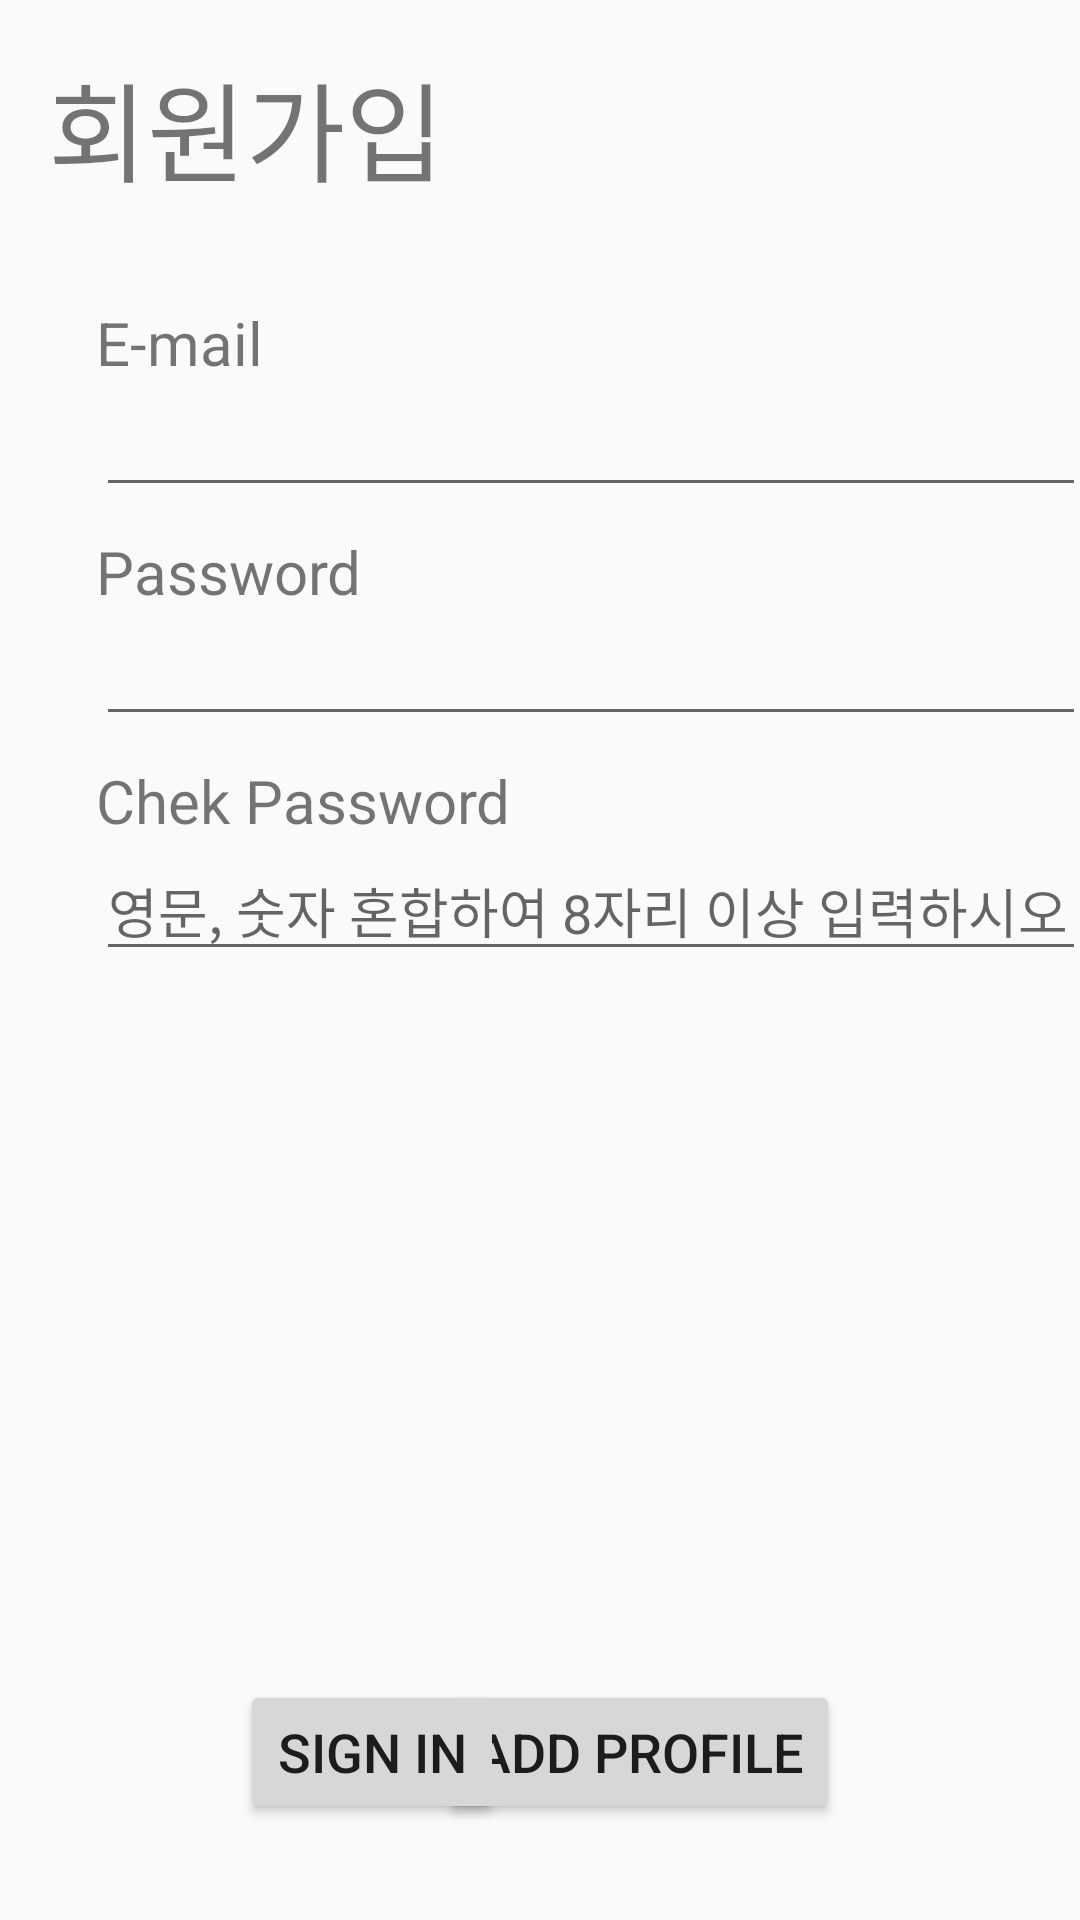

Produce the Android XML layout that renders to this screen, including the resource entries it uses.
<!-- AndroidManifest.xml: application theme AppTheme -->
<!-- res/layout/activity_sign_up.xml -->
<?xml version="1.0" encoding="utf-8"?>
<android.support.constraint.ConstraintLayout xmlns:android="http://schemas.android.com/apk/res/android"
    xmlns:app="http://schemas.android.com/apk/res-auto"
    xmlns:tools="http://schemas.android.com/tools"
    android:layout_width="match_parent"
    android:layout_height="match_parent"
    tools:context="org.androidtown.newjjjproject.SignUpActivity">


    <TextView
        android:id="@+id/textView1"
        android:layout_width="wrap_content"
        android:layout_height="wrap_content"
        android:layout_marginStart="16dp"
        android:layout_marginTop="16dp"
        android:text="회원가입"
        android:textSize="36sp"
        app:layout_constraintStart_toStartOf="parent"
        app:layout_constraintTop_toTopOf="parent" />

    <TextView
        android:id="@+id/textView2"
        android:layout_width="wrap_content"
        android:layout_height="wrap_content"
        android:layout_marginStart="32dp"
        android:layout_marginTop="32dp"
        android:text="E-mail"
        android:textSize="20sp"
        app:layout_constraintStart_toStartOf="parent"
        app:layout_constraintTop_toBottomOf="@+id/textView1" />

    <TextView
        android:id="@+id/textView3"
        android:layout_width="wrap_content"
        android:layout_height="wrap_content"
        android:layout_marginStart="32dp"
        android:layout_marginTop="8dp"
        android:text="Password"
        android:textSize="20sp"
        app:layout_constraintStart_toStartOf="parent"
        app:layout_constraintTop_toBottomOf="@+id/edit_email" />

    <TextView
        android:id="@+id/textView4"
        android:layout_width="wrap_content"
        android:layout_height="wrap_content"
        android:layout_marginStart="32dp"
        android:layout_marginTop="8dp"
        android:text="Chek Password"
        android:textSize="20sp"
        app:layout_constraintStart_toStartOf="parent"
        app:layout_constraintTop_toBottomOf="@+id/edit_pw" />

    <EditText
        android:id="@+id/edit_email"
        android:layout_width="330dp"
        android:layout_height="wrap_content"
        android:layout_marginStart="32dp"
        android:ems="10"
        android:inputType="textPersonName"
        android:textSize="18sp"
        app:layout_constraintStart_toStartOf="parent"
        app:layout_constraintTop_toBottomOf="@+id/textView2" />

    <EditText
        android:id="@+id/edit_pw"
        android:layout_width="330dp"
        android:layout_height="wrap_content"
        android:layout_marginStart="32dp"
        android:ems="10"
        android:inputType="textPersonName"
        android:textSize="18sp"
        android:password="true"
        app:layout_constraintStart_toStartOf="parent"
        app:layout_constraintTop_toBottomOf="@+id/textView3" />

    <EditText
        android:id="@+id/edit_checkPw"
        android:layout_width="330dp"
        android:layout_height="wrap_content"
        android:layout_marginStart="32dp"
        android:ems="10"
        android:hint="영문, 숫자 혼합하여 8자리 이상 입력하시오"
        android:inputType="textPersonName"
        android:password="true"
        android:textSize="18sp"
        app:layout_constraintStart_toStartOf="parent"
        app:layout_constraintTop_toBottomOf="@+id/textView4" />

    <Button
        android:id="@+id/btn_addProfile"
        android:layout_width="wrap_content"
        android:layout_height="wrap_content"
        android:layout_marginBottom="32dp"
        android:layout_marginEnd="80dp"
        android:onClick="addProfile"
        android:text="Add Profile"
        android:textSize="18sp"
        app:layout_constraintBottom_toBottomOf="parent"
        app:layout_constraintEnd_toEndOf="parent" />

    <Button
        android:id="@+id/btn_singIn"
        android:layout_width="wrap_content"
        android:layout_height="wrap_content"
        android:layout_marginBottom="32dp"
        android:layout_marginStart="80dp"
        android:onClick="signIn"
        android:text="Sign In"
        android:textSize="18sp"
        app:layout_constraintBottom_toBottomOf="parent"
        app:layout_constraintStart_toStartOf="parent" />

    <ImageView
        android:id="@+id/img_email"
        android:layout_width="wrap_content"
        android:layout_height="wrap_content"
        android:layout_marginBottom="8dp"
        android:layout_marginEnd="8dp"
        android:visibility="invisible"
        app:layout_constraintBottom_toBottomOf="@+id/edit_email"
        app:layout_constraintEnd_toEndOf="@+id/edit_email"
        app:srcCompat="@drawable/img_warning" />

    <ImageView
        android:id="@+id/img_pw"
        android:layout_width="wrap_content"
        android:layout_height="wrap_content"
        android:layout_marginBottom="8dp"
        android:layout_marginEnd="8dp"
        android:visibility="invisible"
        app:layout_constraintBottom_toBottomOf="@+id/edit_pw"
        app:layout_constraintEnd_toEndOf="@+id/edit_pw"
        app:srcCompat="@drawable/img_warning" />

    <ImageView
        android:id="@+id/img_checkPw"
        android:layout_width="wrap_content"
        android:layout_height="wrap_content"
        android:layout_marginBottom="8dp"
        android:layout_marginEnd="8dp"
        android:visibility="invisible"
        app:layout_constraintBottom_toBottomOf="@+id/edit_checkPw"
        app:layout_constraintEnd_toEndOf="@+id/edit_checkPw"
        app:srcCompat="@drawable/img_warning" />


</android.support.constraint.ConstraintLayout>
<!-- resources referenced by this layout -->
<resources>
  <style name="AppTheme" parent="Theme.AppCompat.Light.DarkActionBar">
          
          <item name="colorPrimary">@color/colorPrimary</item>
          <item name="colorPrimaryDark">@color/colorPrimaryDark</item>
          <item name="colorAccent">@color/colorAccent</item>
          <item name="windowNoTitle">true</item> 
  
  
      </style>
  <!-- not gathered from this repository: default colours our renderer supplied (Android Studio template values) -->
  <color name="colorPrimary">#FF6200EE</color>
  <color name="colorPrimaryDark">#FF3700B3</color>
  <color name="colorAccent">#FF03DAC5</color>
</resources>
